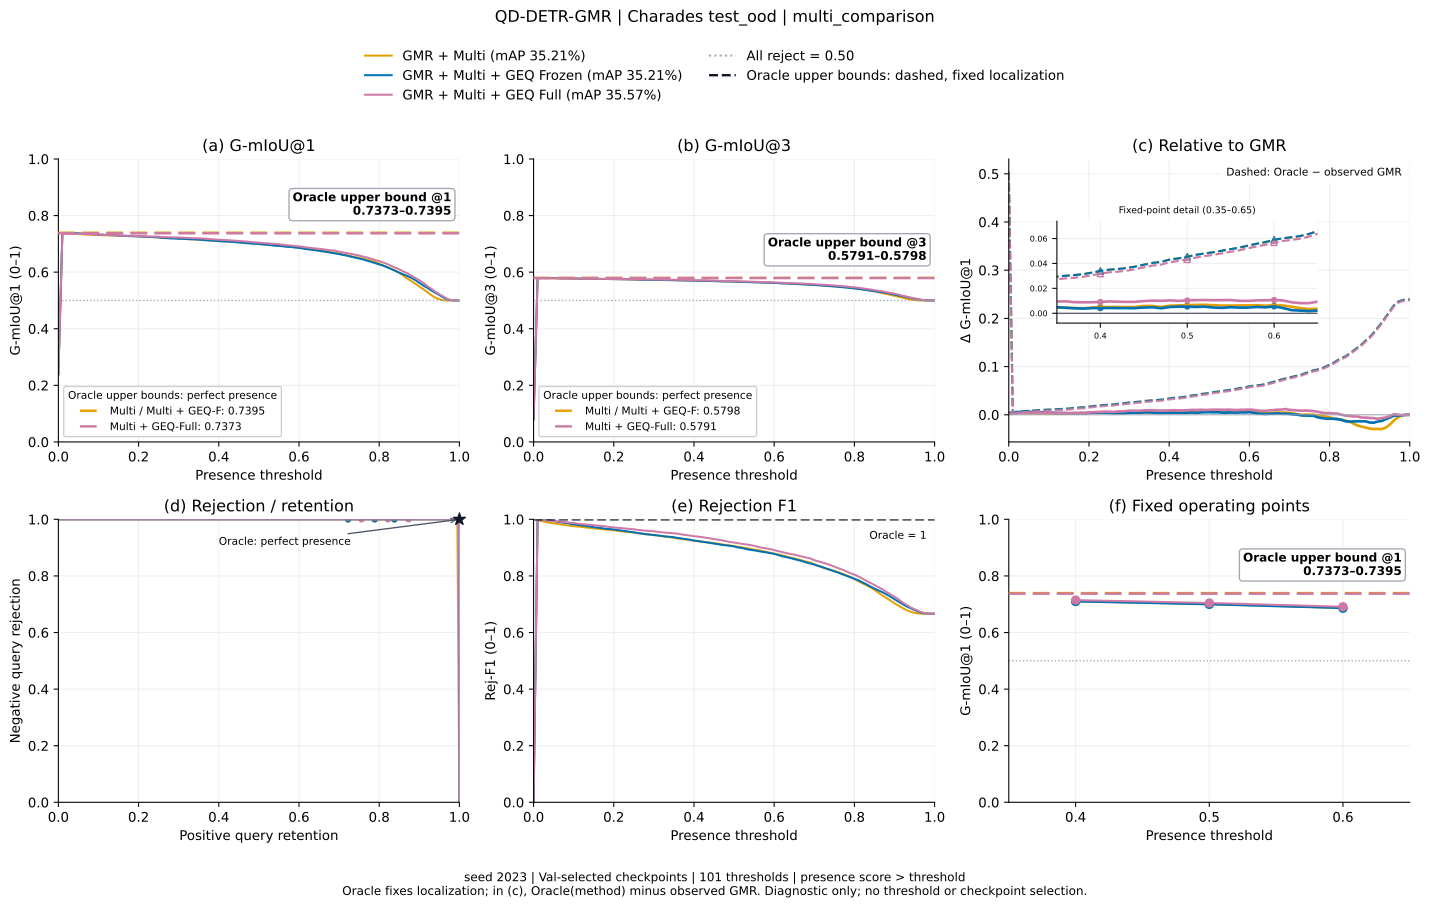

The file beside this chart, header and first rows:
method, threshold, gmiou_1, gmiou_3, positive_retention, negative_rejection, rejection_f1, relative_to_gmr, oracle_gmiou_1, oracle_gmiou_3, oracle_relative_to_gmr
multi, 0.0, 0.2395, 0.07982, 1.0, 0.0, 0.0, 0.00413, 0.7395, 0.5798, 0.5041
multi, 0.01, 0.7387, 0.5796, 0.9949, 1.0, 0.9975, 0.004359, 0.7395, 0.5798, 0.005101
multi, 0.02, 0.7374, 0.5791, 0.9874, 1.0, 0.9937, 0.004212, 0.7395, 0.5798, 0.006257
multi, 0.03, 0.7364, 0.5788, 0.9809, 1.0, 0.9905, 0.003801, 0.7395, 0.5798, 0.006848
multi, 0.04, 0.7351, 0.5784, 0.9747, 1.0, 0.9875, 0.003444, 0.7395, 0.5798, 0.007829
multi, 0.05, 0.7346, 0.5782, 0.9712, 1.0, 0.9858, 0.003295, 0.7395, 0.5798, 0.008171
multi, 0.06, 0.7339, 0.578, 0.9669, 1.0, 0.9837, 0.003171, 0.7395, 0.5798, 0.008733
multi, 0.07, 0.7332, 0.5777, 0.9624, 1.0, 0.9815, 0.002987, 0.7395, 0.5798, 0.009297
multi, 0.08, 0.7324, 0.5775, 0.9583, 1.0, 0.9796, 0.003059, 0.7395, 0.5798, 0.01008
multi, 0.09, 0.7318, 0.5773, 0.954, 1.0, 0.9775, 0.00273, 0.7395, 0.5798, 0.01034
multi, 0.1, 0.731, 0.577, 0.95, 1.0, 0.9756, 0.002206, 0.7395, 0.5798, 0.01069
multi, 0.11, 0.7307, 0.5769, 0.9481, 1.0, 0.9747, 0.002425, 0.7395, 0.5798, 0.01122
multi, 0.12, 0.7303, 0.5768, 0.9449, 1.0, 0.9732, 0.002421, 0.7395, 0.5798, 0.01159
multi, 0.13, 0.7296, 0.5765, 0.9409, 1.0, 0.9713, 0.002137, 0.7395, 0.5798, 0.01197
multi, 0.14, 0.7294, 0.5765, 0.9379, 1.0, 0.9699, 0.002506, 0.7395, 0.5798, 0.01262
multi, 0.15, 0.7289, 0.5763, 0.9344, 1.0, 0.9682, 0.002299, 0.7395, 0.5798, 0.0129
multi, 0.16, 0.7283, 0.5761, 0.9312, 1.0, 0.9667, 0.002976, 0.7395, 0.5798, 0.01414
multi, 0.17, 0.7277, 0.5759, 0.9282, 1.0, 0.9654, 0.002711, 0.7395, 0.5798, 0.01444
multi, 0.18, 0.7275, 0.5758, 0.9253, 1.0, 0.964, 0.00342, 0.7395, 0.5798, 0.0154
multi, 0.19, 0.727, 0.5757, 0.922, 1.0, 0.9625, 0.003235, 0.7395, 0.5798, 0.01569
multi, 0.2, 0.7265, 0.5755, 0.9194, 1.0, 0.9612, 0.003955, 0.7395, 0.5798, 0.01694
multi, 0.21, 0.7256, 0.5752, 0.9148, 1.0, 0.9591, 0.004163, 0.7395, 0.5798, 0.01802
multi, 0.22, 0.725, 0.575, 0.9116, 1.0, 0.9577, 0.004347, 0.7395, 0.5798, 0.01879
multi, 0.23, 0.7243, 0.5748, 0.9078, 1.0, 0.9559, 0.004545, 0.7395, 0.5798, 0.01968
multi, 0.24, 0.7236, 0.5745, 0.9051, 1.0, 0.9547, 0.00443, 0.7395, 0.5798, 0.02029
multi, 0.25, 0.7231, 0.5744, 0.9016, 1.0, 0.9531, 0.004529, 0.7395, 0.5798, 0.0209
multi, 0.26, 0.7219, 0.574, 0.897, 1.0, 0.951, 0.003759, 0.7395, 0.5798, 0.02128
multi, 0.27, 0.7212, 0.5737, 0.8935, 1.0, 0.9495, 0.004325, 0.7395, 0.5798, 0.02255
multi, 0.28, 0.7204, 0.5735, 0.8887, 1.0, 0.9473, 0.00416, 0.7395, 0.5798, 0.02325
multi, 0.29, 0.72, 0.5733, 0.8863, 1.0, 0.9462, 0.00463, 0.7395, 0.5798, 0.02409
multi, 0.3, 0.7193, 0.5731, 0.8817, 1.0, 0.9442, 0.005233, 0.7395, 0.5798, 0.02544
multi, 0.31, 0.7185, 0.5728, 0.8785, 1.0, 0.9427, 0.0051, 0.7395, 0.5798, 0.02608
multi, 0.32, 0.7175, 0.5725, 0.8742, 1.0, 0.9408, 0.004862, 0.7395, 0.5798, 0.0268
multi, 0.33, 0.7162, 0.5721, 0.8683, 1.0, 0.9382, 0.004283, 0.7395, 0.5798, 0.02752
multi, 0.34, 0.7156, 0.5719, 0.8648, 1.0, 0.9367, 0.00499, 0.7395, 0.5798, 0.02883
multi, 0.35, 0.7147, 0.5716, 0.8597, 1.0, 0.9344, 0.004558, 0.7395, 0.5798, 0.02937
multi, 0.36, 0.7137, 0.5712, 0.8546, 1.0, 0.9322, 0.004369, 0.7395, 0.5798, 0.03012
multi, 0.37, 0.713, 0.571, 0.8503, 1.0, 0.9303, 0.004155, 0.7395, 0.5798, 0.03062
multi, 0.38, 0.7121, 0.5707, 0.8465, 1.0, 0.9287, 0.004025, 0.7395, 0.5798, 0.03137
multi, 0.39, 0.7113, 0.5704, 0.8417, 1.0, 0.9266, 0.004402, 0.7395, 0.5798, 0.03254
multi, 0.4, 0.7106, 0.5702, 0.8371, 1.0, 0.9247, 0.005107, 0.7395, 0.5798, 0.03395
multi, 0.41, 0.7095, 0.5698, 0.8317, 1.0, 0.9224, 0.004983, 0.7395, 0.5798, 0.03497
multi, 0.42, 0.7091, 0.5697, 0.8288, 1.0, 0.9211, 0.005092, 0.7395, 0.5798, 0.03549
multi, 0.43, 0.7081, 0.5694, 0.8247, 1.0, 0.9194, 0.004927, 0.7395, 0.5798, 0.03627
multi, 0.44, 0.7071, 0.569, 0.8204, 1.0, 0.9176, 0.005034, 0.7395, 0.5798, 0.03741
multi, 0.45, 0.7064, 0.5688, 0.8175, 1.0, 0.9164, 0.005885, 0.7395, 0.5798, 0.03896
multi, 0.46, 0.7049, 0.5683, 0.8118, 1.0, 0.914, 0.005828, 0.7395, 0.5798, 0.04042
multi, 0.47, 0.7034, 0.5678, 0.8056, 1.0, 0.9114, 0.005098, 0.7395, 0.5798, 0.04119
multi, 0.48, 0.7024, 0.5675, 0.8011, 1.0, 0.9095, 0.00605, 0.7395, 0.5798, 0.04314
multi, 0.49, 0.7017, 0.5672, 0.7976, 1.0, 0.9081, 0.006284, 0.7395, 0.5798, 0.04405
multi, 0.5, 0.7005, 0.5668, 0.7906, 1.0, 0.9052, 0.006451, 0.7395, 0.5798, 0.04538
multi, 0.51, 0.6993, 0.5664, 0.7852, 1.0, 0.903, 0.006731, 0.7395, 0.5798, 0.04686
multi, 0.52, 0.6982, 0.5661, 0.7798, 1.0, 0.9008, 0.006781, 0.7395, 0.5798, 0.04801
multi, 0.53, 0.6969, 0.5656, 0.7742, 1.0, 0.8986, 0.006442, 0.7395, 0.5798, 0.04897
multi, 0.54, 0.6954, 0.5651, 0.7675, 1.0, 0.8958, 0.006166, 0.7395, 0.5798, 0.05022
multi, 0.55, 0.6941, 0.5647, 0.7613, 1.0, 0.8934, 0.006161, 0.7395, 0.5798, 0.05148
multi, 0.56, 0.6931, 0.5644, 0.7562, 1.0, 0.8913, 0.006295, 0.7395, 0.5798, 0.05269
multi, 0.57, 0.6914, 0.5638, 0.7481, 1.0, 0.8881, 0.006268, 0.7395, 0.5798, 0.05431
multi, 0.58, 0.6901, 0.5634, 0.7401, 1.0, 0.885, 0.006471, 0.7395, 0.5798, 0.05579
multi, 0.59, 0.6884, 0.5628, 0.7323, 1.0, 0.8819, 0.006052, 0.7395, 0.5798, 0.05708
... 243 more rows
